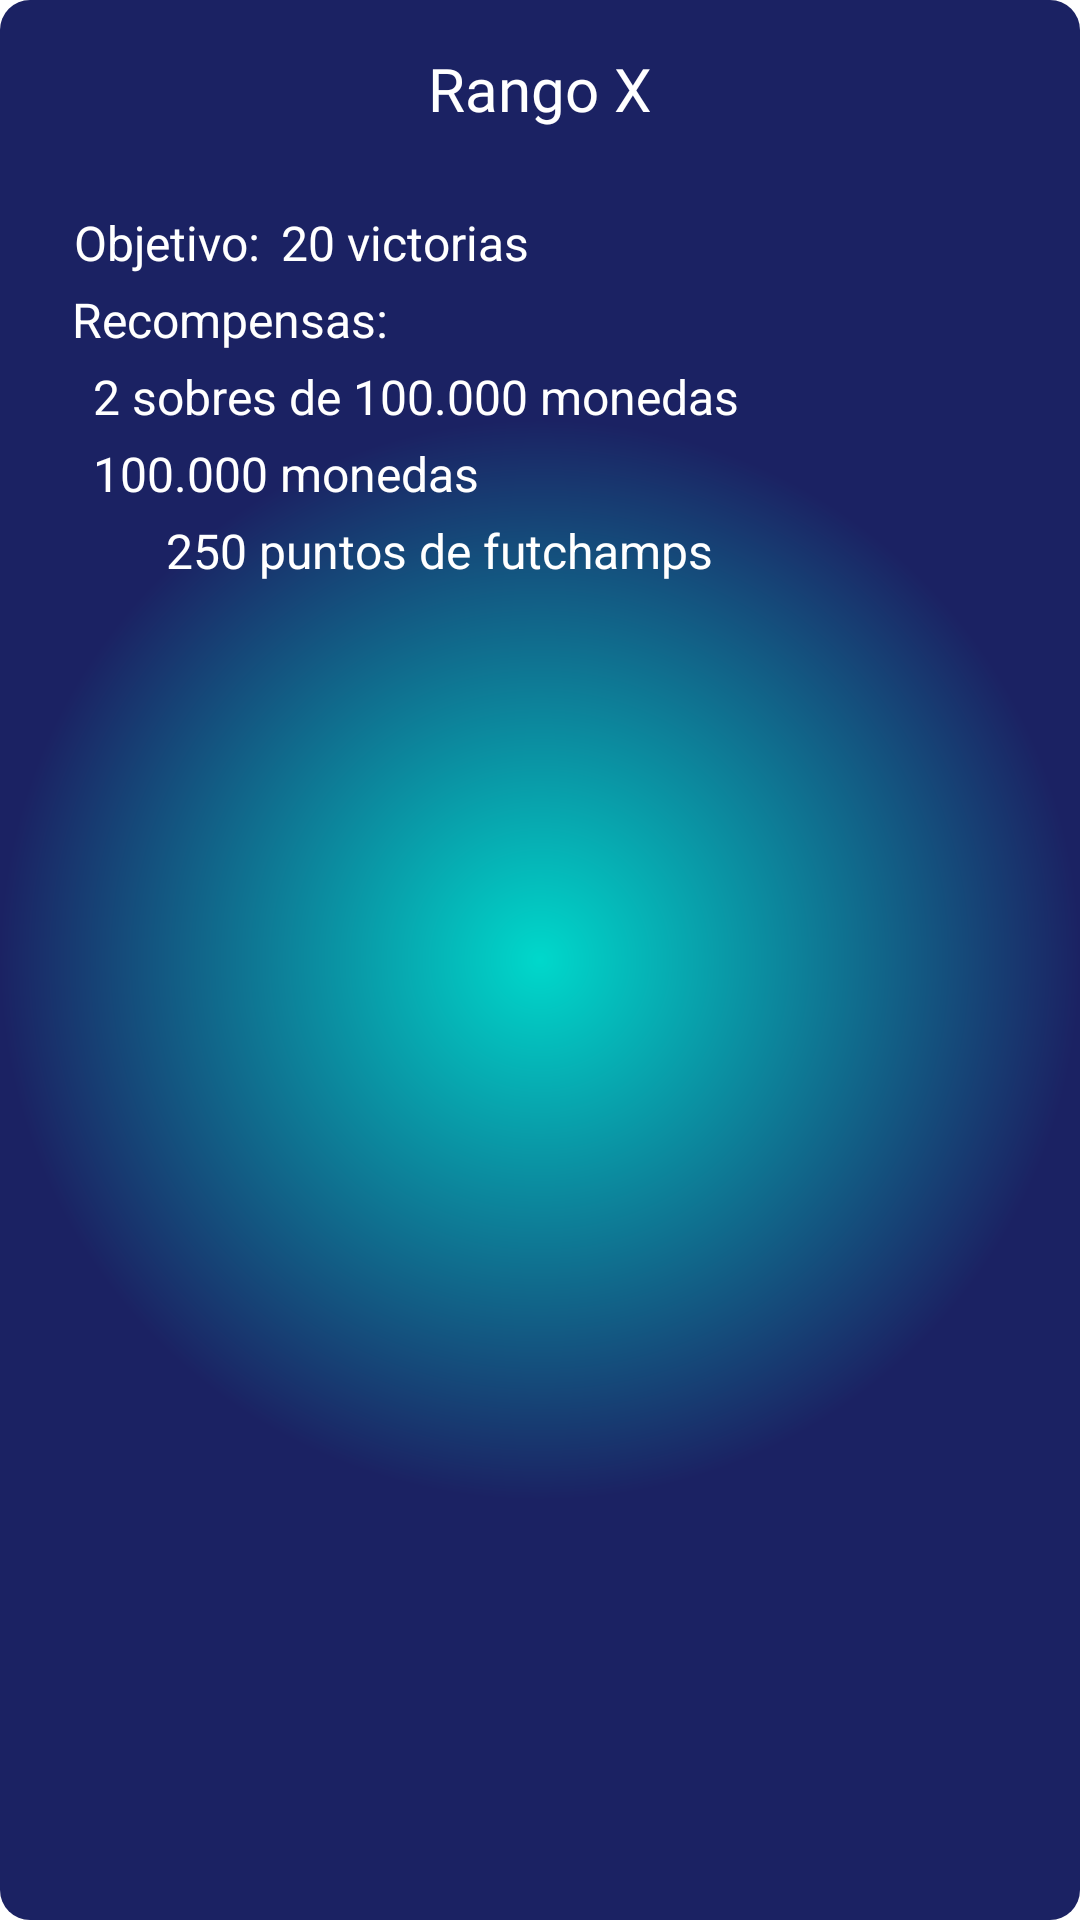

The Android layout XML behind this screen, and the referenced resources:
<!-- AndroidManifest.xml: application theme Theme.FUTINFOV2 -->
<!-- res/layout/viewholder_rankings.xml -->
<?xml version="1.0" encoding="utf-8"?>
<androidx.constraintlayout.widget.ConstraintLayout
    android:layout_width="match_parent"
    xmlns:android="http://schemas.android.com/apk/res/android"
    xmlns:app="http://schemas.android.com/apk/res-auto" xmlns:tools="http://schemas.android.com/tools"
    android:layout_height="wrap_content"
    android:layout_marginLeft="15dp"
    android:layout_marginRight="15dp"
    android:layout_marginBottom="15dp"
    android:background="@drawable/cyan_dark_blue_big">

    <ImageView
        android:id="@+id/imageView2"
        android:layout_width="88dp"
        android:layout_height="109dp"
        android:layout_marginEnd="4dp"
        android:src="@drawable/oropeq"
        app:layout_constraintBottom_toBottomOf="parent"
        app:layout_constraintEnd_toEndOf="parent"
        app:layout_constraintTop_toTopOf="parent"
        app:layout_constraintVertical_bias="0.0" />

    <TextView
        android:id="@+id/rank"
        android:layout_width="wrap_content"
        android:layout_height="wrap_content"
        android:layout_marginTop="16dp"
        android:fontFamily="@font/montserratmedium"
        android:text="Rango X"

        android:textColor="@color/white"
        android:textSize="20dp"
        app:layout_constraintEnd_toEndOf="parent"
        app:layout_constraintStart_toStartOf="parent"
        app:layout_constraintTop_toTopOf="parent" />

    <TextView
        android:id="@+id/result"
        android:layout_width="wrap_content"
        android:layout_height="wrap_content"
        android:layout_marginLeft="10dp"
        android:layout_marginTop="27dp"
        android:text="Objetivo: "
        android:textColor="@color/white"
        android:textSize="16dp"
        app:layout_constraintEnd_toEndOf="parent"
        app:layout_constraintHorizontal_bias="0.052"
        app:layout_constraintStart_toStartOf="parent"
        app:layout_constraintTop_toBottomOf="@+id/rank" />

    <TextView
        android:id="@+id/objetivoR"
        android:layout_width="wrap_content"
        android:layout_height="wrap_content"
        android:layout_marginLeft="3dp"
        android:layout_marginTop="27dp"

        android:text="20 victorias"
        android:textColor="@color/white"
        android:textSize="16dp"

        app:layout_constraintLeft_toRightOf="@id/result"
        app:layout_constraintTop_toBottomOf="@+id/rank" />

    <TextView
        android:id="@+id/rec"
        android:layout_width="wrap_content"
        android:layout_height="wrap_content"
        android:layout_marginLeft="10dp"
        android:layout_marginTop="4dp"
        android:text="Recompensas: "
        android:textColor="@color/white"
        android:textSize="16dp"

        app:layout_constraintEnd_toEndOf="parent"
        app:layout_constraintHorizontal_bias="0.058"
        app:layout_constraintStart_toStartOf="parent"
        app:layout_constraintTop_toBottomOf="@+id/objetivoR" />


    <TextView
        android:id="@+id/rec1"
        android:layout_width="wrap_content"
        android:layout_height="wrap_content"
        android:layout_marginTop="4dp"
        android:text="2 sobres de 100.000 monedas"
        android:textColor="@color/white"
        android:textSize="16dp"
        android:layout_marginLeft="10dp"
        app:layout_constraintEnd_toEndOf="parent"
        app:layout_constraintHorizontal_bias="0.156"
        app:layout_constraintStart_toStartOf="parent"
        app:layout_constraintTop_toBottomOf="@+id/rec" />

    <TextView
        android:id="@+id/rec2"
        android:layout_width="wrap_content"
        android:layout_height="wrap_content"
        android:layout_marginTop="4dp"
        android:text="100.000 monedas"
        android:textColor="@color/white"
        android:textSize="16dp"
        app:layout_constraintEnd_toEndOf="parent"
        app:layout_constraintHorizontal_bias="0.134"
        app:layout_constraintStart_toStartOf="parent"
        app:layout_constraintTop_toBottomOf="@+id/rec1" />

    <TextView
        android:id="@+id/rec3"
        android:layout_width="wrap_content"
        android:layout_height="wrap_content"
        android:layout_marginLeft="10dp"
        android:text="250 puntos de futchamps"
        android:textColor="@color/white"
        android:textSize="16dp"
        app:layout_constraintEnd_toEndOf="parent"
        android:layout_marginTop="4dp"
        app:layout_constraintHorizontal_bias="0.271"
        app:layout_constraintStart_toStartOf="parent"
        app:layout_constraintTop_toBottomOf="@+id/rec2" />

    <TextView
        android:id="@+id/textView10"
        android:layout_width="wrap_content"

        android:layout_height="wrap_content"
        android:textColor="@color/white"
        android:textSize="16dp"


        app:layout_constraintEnd_toEndOf="parent"
        app:layout_constraintStart_toStartOf="parent"
        app:layout_constraintTop_toBottomOf="@+id/rec3" />
</androidx.constraintlayout.widget.ConstraintLayout>
<!-- resources referenced by this layout -->
<resources>
  <color name="white">#FFFFFFFF</color>
  <!-- drawable cyan_dark_blue_big (drawable) -->
  <?xml version="1.0" encoding="utf-8"?>
  <shape
      android:shape = "rectangle"
      xmlns:android = "http://schemas.android.com/apk/res/android" >
      <corners android:radius="10dp"/>
      <gradient
          android:gradientRadius="180dp"
          android:endColor = "#1B2263"
  
          android:startColor = "#00D8CB"
          android:angle = "90"
          android:type = "radial" />
  </shape>
  <style name="Theme.FUTINFOV2" parent="Theme.MaterialComponents.DayNight.DarkActionBar">
          
          <item name="colorPrimary">@color/purple_500</item>
          <item name="colorPrimaryVariant">@color/purple_700</item>
          <item name="colorOnPrimary">@color/white</item>
          
          <item name="colorSecondary">@color/teal_200</item>
          <item name="colorSecondaryVariant">@color/teal_700</item>
          <item name="colorOnSecondary">@color/black</item>
          
          <item name="android:statusBarColor" tools:targetApi="l">?attr/colorPrimaryVariant</item>
          
      </style>
  <color name="purple_500">#FF6200EE</color>
  <color name="purple_700">#FF3700B3</color>
  <color name="teal_200">#FF03DAC5</color>
  <color name="teal_700">#FF018786</color>
  <color name="black">#FF000000</color>
</resources>
